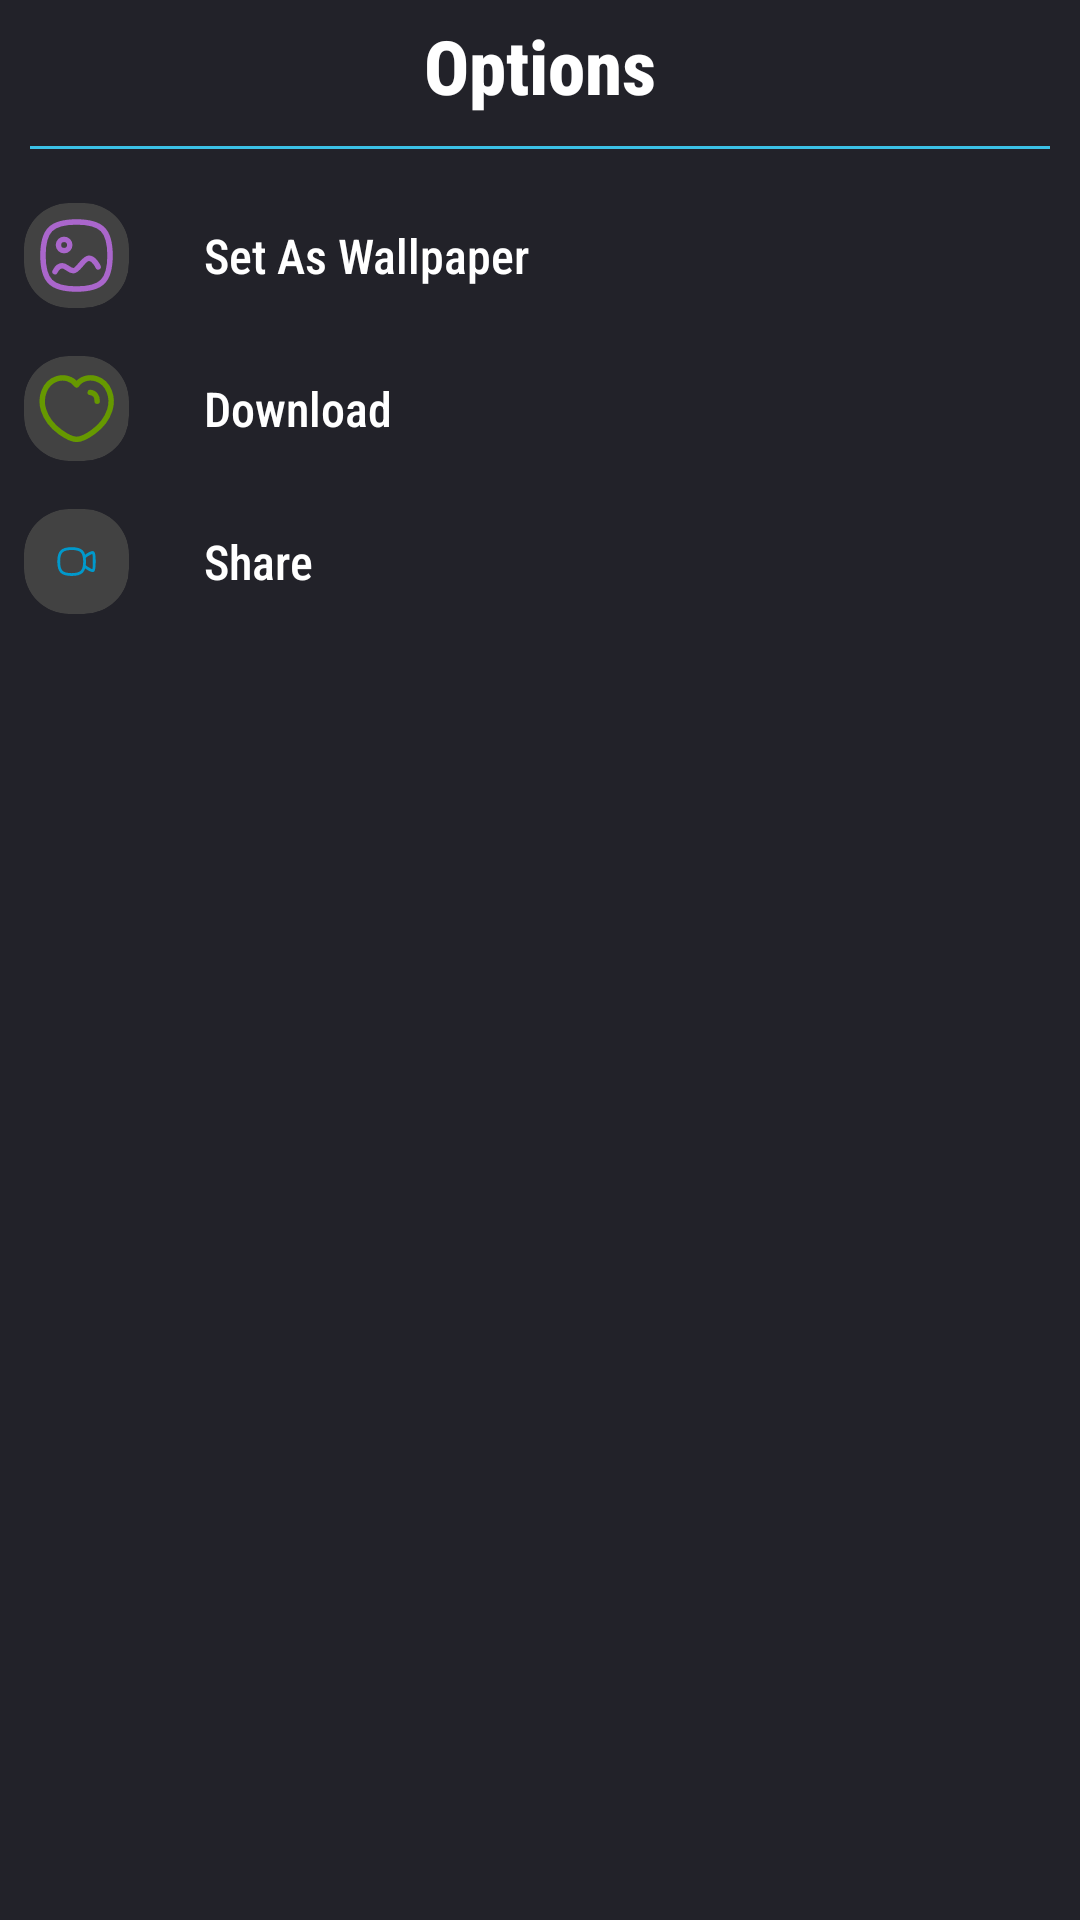

This screen was rendered from an Android layout file. Write that file and the resources it references.
<!-- AndroidManifest.xml: application theme Theme.WASaver -->
<!-- res/layout/bottom_sheet.xml -->
<?xml version="1.0" encoding="utf-8"?>
<LinearLayout xmlns:android="http://schemas.android.com/apk/res/android"
    xmlns:app="http://schemas.android.com/apk/res-auto"
    android:layout_width="match_parent"
    android:layout_height="match_parent"
    android:background="@color/background"
    android:orientation="vertical">

    <TextView
        android:layout_width="match_parent"
        android:layout_height="wrap_content"
        android:layout_marginTop="5dp"
        android:fontFamily="sans-serif-condensed-medium"
        android:text="Options"
        android:textAlignment="center"
        android:textColor="@color/white"
        android:textSize="25sp"
        android:textStyle="bold" />

    <View
        android:layout_width="match_parent"
        android:layout_height="1dp"
        android:layout_marginTop="10dp"
        android:layout_marginBottom="10dp"
        android:background="@color/blue"
        android:layout_marginStart="10dp"
        android:layout_marginEnd="10dp"/>

    <LinearLayout
        android:id="@+id/setWall"
        android:layout_width="match_parent"
        android:layout_height="wrap_content"
        android:clickable="true"
        android:focusable="true"
        android:foreground="?attr/selectableItemBackground"
        android:orientation="horizontal"
        android:padding="8dp">

        <androidx.cardview.widget.CardView
            android:layout_width="35dp"
            android:layout_height="35dp"
            app:cardCornerRadius="15dp"
            app:cardElevation="0dp">

            <LinearLayout
                android:layout_width="match_parent"
                android:layout_height="match_parent"
                android:gravity="center">

                <ImageView
                    android:layout_width="wrap_content"
                    android:layout_height="wrap_content"
                    android:layout_gravity="center"
                    android:adjustViewBounds="true"
                    android:cropToPadding="true"
                    android:padding="3dp"
                    android:src="@drawable/images"
                    app:tint="@android:color/holo_purple" />
            </LinearLayout>

        </androidx.cardview.widget.CardView>


        <TextView
            android:layout_width="wrap_content"
            android:layout_height="wrap_content"
            android:layout_gravity="center_vertical"
            android:layout_marginLeft="25dp"
            android:fontFamily="sans-serif-condensed-medium"
            android:text="Set As Wallpaper"
            android:textColor="@color/white"
            android:textSize="16sp" />
    </LinearLayout>

    <LinearLayout
        android:id="@+id/saveWall"
        android:layout_width="match_parent"
        android:layout_height="wrap_content"
        android:clickable="true"

        android:focusable="true"
        android:foreground="?attr/selectableItemBackground"
        android:orientation="horizontal"
        android:padding="8dp">

        <androidx.cardview.widget.CardView
            android:layout_width="35dp"
            android:layout_height="35dp"
            app:cardCornerRadius="15dp"
            app:cardElevation="0dp">

            <LinearLayout
                android:layout_width="match_parent"
                android:layout_height="match_parent"
                android:gravity="center">

                <ImageView
                    android:layout_width="wrap_content"
                    android:layout_height="wrap_content"
                    android:layout_gravity="center"
                    android:adjustViewBounds="true"
                    android:cropToPadding="true"
                    android:padding="3dp"
                    android:src="@drawable/save"
                    app:tint="@android:color/holo_green_dark" />
            </LinearLayout>

        </androidx.cardview.widget.CardView>

        <TextView
            android:layout_width="wrap_content"
            android:layout_height="wrap_content"
            android:layout_gravity="center_vertical"
            android:layout_marginLeft="25dp"
            android:fontFamily="sans-serif-condensed-medium"
            android:text="Download"
            android:textColor="@color/white"
            android:textSize="16sp" />
    </LinearLayout>

    <LinearLayout
        android:id="@+id/shareWall"
        android:layout_width="match_parent"
        android:layout_height="wrap_content"
        android:clickable="true"

        android:focusable="true"
        android:foreground="?attr/selectableItemBackground"
        android:orientation="horizontal"
        android:padding="8dp">

        <androidx.cardview.widget.CardView
            android:layout_width="35dp"
            android:layout_height="35dp"
            app:cardCornerRadius="15dp"
            app:cardElevation="0dp">

            <LinearLayout
                android:layout_width="match_parent"
                android:layout_height="match_parent"
                android:gravity="center">

                <ImageView
                    android:layout_width="wrap_content"
                    android:layout_height="wrap_content"
                    android:layout_gravity="center"
                    android:adjustViewBounds="true"
                    android:cropToPadding="true"
                    android:padding="10dp"
                    android:src="@drawable/videos"
                    app:tint="@android:color/holo_blue_dark" />
            </LinearLayout>

        </androidx.cardview.widget.CardView>

        <TextView
            android:layout_width="wrap_content"
            android:layout_height="wrap_content"
            android:layout_gravity="center_vertical"
            android:layout_marginLeft="25dp"
            android:fontFamily="sans-serif-condensed-medium"
            android:text="Share"
            android:textColor="@color/white"
            android:textSize="16sp" />
    </LinearLayout>

</LinearLayout>
<!-- resources referenced by this layout -->
<resources>
  <color name="background">#222229</color>
  <color name="blue">#3bc1e6</color>
  <color name="white">#FFFFFFFF</color>
  <!-- drawable images (drawable) -->
  <vector xmlns:android="http://schemas.android.com/apk/res/android"
      android:width="800dp"
      android:height="800dp"
      android:viewportWidth="24"
      android:viewportHeight="24">
    <path
        android:pathData="M6.071,16.459C6.071,16.459 6.883,14.822 8.065,14.822C9.247,14.822 9.851,16.197 11.161,16.197C12.47,16.197 13.939,12.749 15.423,12.749C16.905,12.749 17.971,15.14 17.971,15.14"
        android:strokeLineJoin="round"
        android:strokeWidth="1.5"
        android:fillColor="#00000000"
        android:strokeColor="#130F26"
        android:strokeLineCap="round"/>
    <path
        android:pathData="M10.139,9.105C10.139,9.965 9.442,10.663 8.581,10.663C7.721,10.663 7.024,9.965 7.024,9.105C7.024,8.245 7.721,7.547 8.581,7.547C9.442,7.548 10.139,8.245 10.139,9.105Z"
        android:strokeLineJoin="round"
        android:strokeWidth="1.5"
        android:fillColor="#00000000"
        android:fillType="evenOdd"
        android:strokeColor="#130F26"
        android:strokeLineCap="round"/>
    <path
        android:pathData="M2.75,12C2.75,18.937 5.063,21.25 12,21.25C18.937,21.25 21.25,18.937 21.25,12C21.25,5.063 18.937,2.75 12,2.75C5.063,2.75 2.75,5.063 2.75,12Z"
        android:strokeLineJoin="round"
        android:strokeWidth="1.5"
        android:fillColor="#00000000"
        android:fillType="evenOdd"
        android:strokeColor="#130F26"
        android:strokeLineCap="round"/>
  </vector>
  <!-- drawable save (drawable) -->
  <vector xmlns:android="http://schemas.android.com/apk/res/android"
      android:width="800dp"
      android:height="800dp"
      android:viewportWidth="24"
      android:viewportHeight="24">
    <path
        android:pathData="M2.922,12.446C1.849,9.096 3.104,4.931 6.621,3.799C8.471,3.202 10.754,3.7 12.051,5.489C13.274,3.634 15.623,3.206 17.471,3.799C20.987,4.931 22.249,9.096 21.177,12.446C19.507,17.756 13.68,20.522 12.051,20.522C10.423,20.522 4.648,17.818 2.922,12.446Z"
        android:strokeLineJoin="round"
        android:strokeWidth="1.5"
        android:fillColor="#00000000"
        android:fillType="evenOdd"
        android:strokeColor="#130F26"
        android:strokeLineCap="round"/>
    <path
        android:pathData="M15.788,7.564C16.996,7.688 17.75,8.645 17.705,9.986"
        android:strokeLineJoin="round"
        android:strokeWidth="1.5"
        android:fillColor="#00000000"
        android:strokeColor="#130F26"
        android:strokeLineCap="round"/>
  </vector>
  <!-- drawable videos (drawable) -->
  <vector xmlns:android="http://schemas.android.com/apk/res/android"
      android:width="800dp"
      android:height="800dp"
      android:viewportWidth="24"
      android:viewportHeight="24">
    <path
        android:pathData="M16.151,9.673C17.99,8.216 20.456,6.806 20.923,7.311C21.694,8.139 21.628,16.025 20.923,16.778C20.494,17.244 18.008,15.835 16.151,14.387"
        android:strokeLineJoin="round"
        android:strokeWidth="1.5"
        android:fillColor="#00000000"
        android:strokeColor="#130F26"
        android:strokeLineCap="round"/>
    <path
        android:pathData="M2.514,12.037C2.514,6.844 4.239,5.114 9.415,5.114C14.591,5.114 16.315,6.844 16.315,12.037C16.315,17.228 14.591,18.96 9.415,18.96C4.239,18.96 2.514,17.228 2.514,12.037Z"
        android:strokeLineJoin="round"
        android:strokeWidth="1.5"
        android:fillColor="#00000000"
        android:fillType="evenOdd"
        android:strokeColor="#130F26"
        android:strokeLineCap="round"/>
  </vector>
  <style name="Theme.WASaver" parent="Theme.Material3.Dark.NoActionBar">
          
        
          <item name="colorPrimaryVariant">@color/black</item>
          <item name="colorOnPrimary">@color/white</item>
  
          
          <item name="android:statusBarColor">?attr/colorPrimaryVariant</item>
          
      </style>
  <color name="black">#FF000000</color>
</resources>
